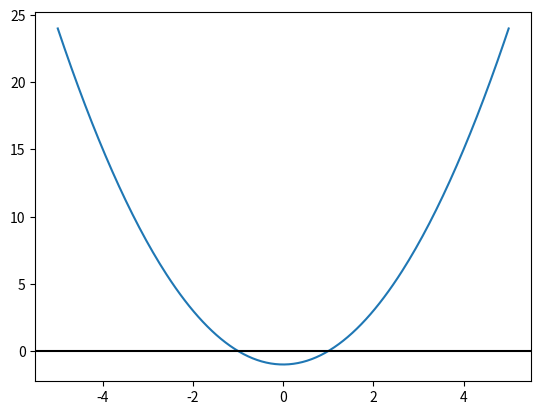

Python code for this plot:
import numpy as np
import matplotlib.pyplot as plt
from matplotlib.widgets import Slider
import math


def f(x):
    return x**2-1

domain=np.linspace(-5,5,200)
range=f(domain)

plt.plot(domain,range)
plt.axhline(0,color='black')
plt.show()
